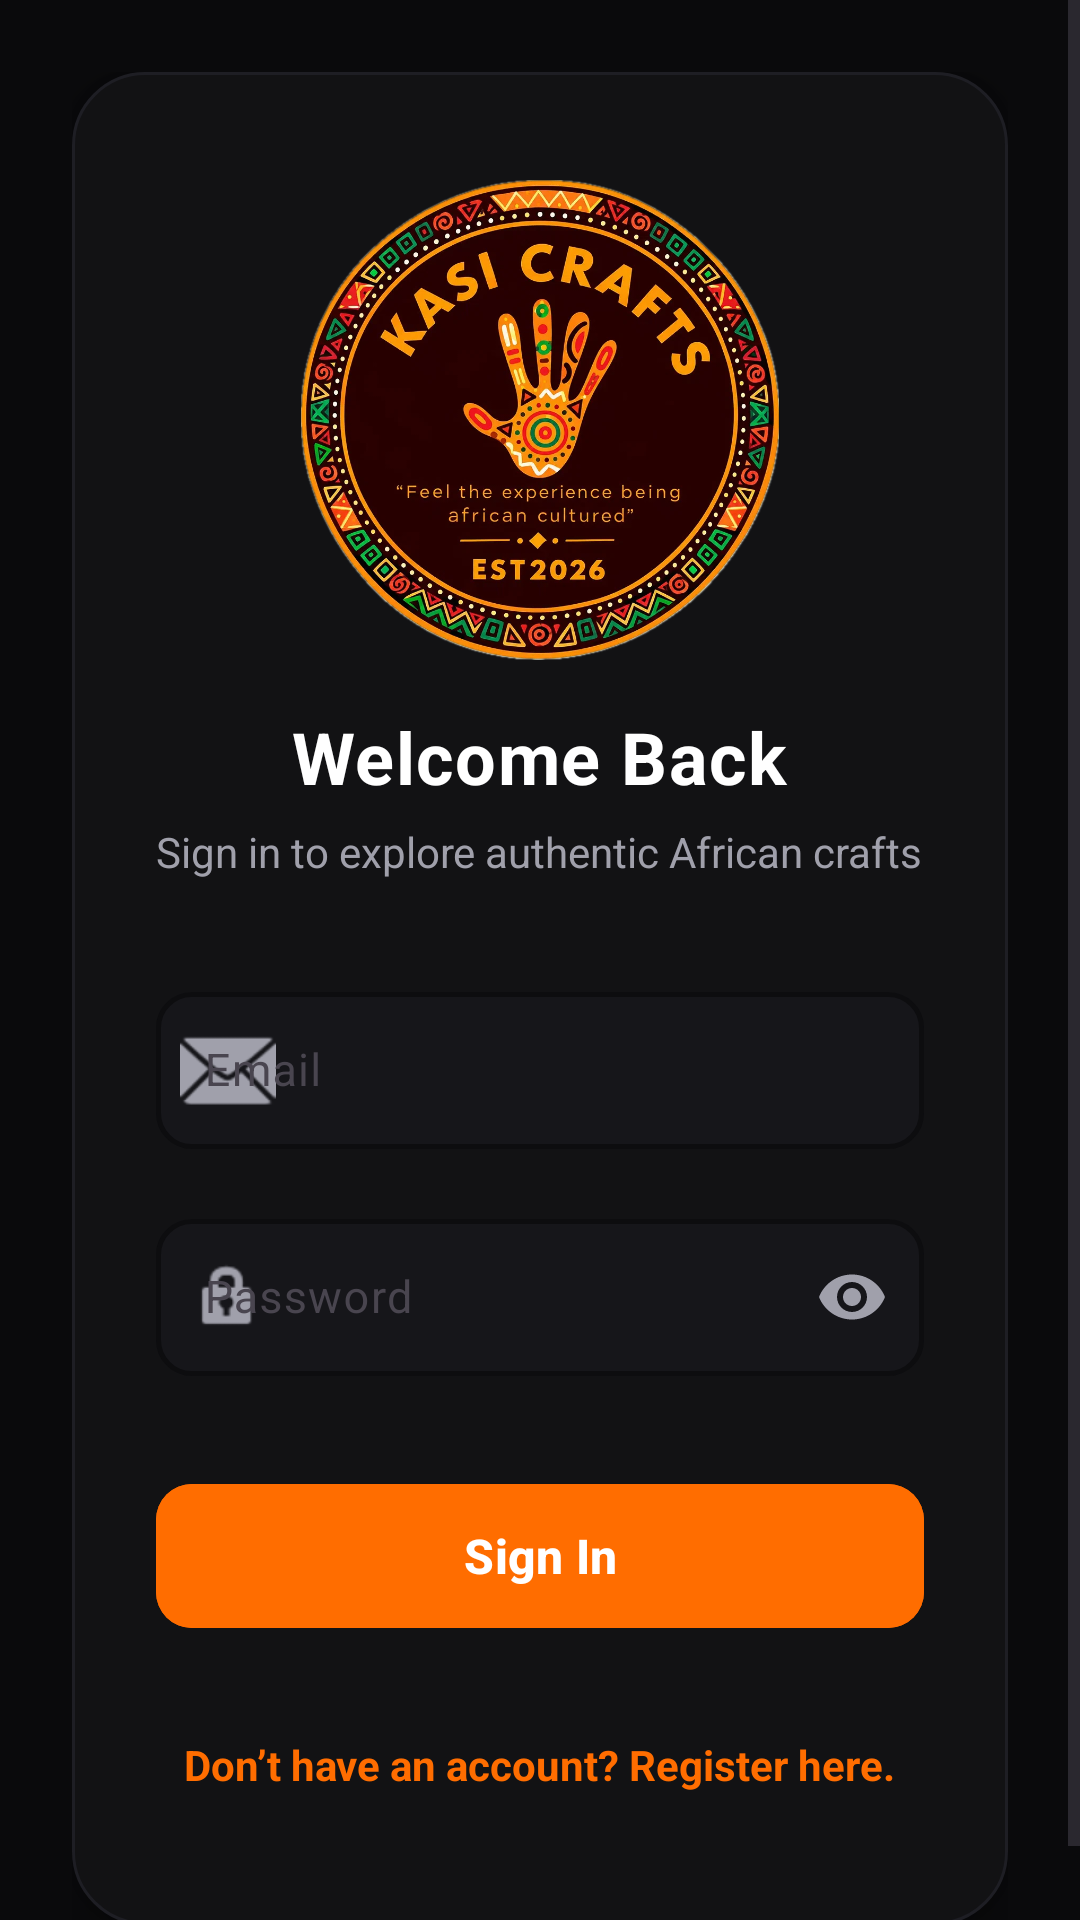

Produce the Android XML layout that renders to this screen, including the resource entries it uses.
<!-- AndroidManifest.xml: application theme Theme.KasiCrafts -->
<!-- res/layout/fragment_login.xml -->
<?xml version="1.0" encoding="utf-8"?>
<ScrollView xmlns:android="http://schemas.android.com/apk/res/android"
    xmlns:app="http://schemas.android.com/apk/res-auto"
    android:layout_width="match_parent"
    android:layout_height="match_parent"
    android:fillViewport="true"
    android:background="#0A0A0C">

    <androidx.constraintlayout.widget.ConstraintLayout
        android:layout_width="match_parent"
        android:layout_height="wrap_content"
        android:padding="24dp">

        <LinearLayout
            android:id="@+id/loginFormContainer"
            android:layout_width="0dp"
            android:layout_height="wrap_content"
            android:background="@drawable/bg_login_card"
            android:elevation="8dp"
            android:gravity="center_horizontal"
            android:orientation="vertical"
            android:paddingHorizontal="28dp"
            android:paddingVertical="36dp"
            app:layout_constraintBottom_toBottomOf="parent"
            app:layout_constraintEnd_toEndOf="parent"
            app:layout_constraintHorizontal_bias="1.0"
            app:layout_constraintStart_toStartOf="parent"
            app:layout_constraintTop_toTopOf="parent"
            app:layout_constraintWidth_max="420dp">

            <ImageView
                android:id="@+id/ivLogo"
                android:layout_width="160dp"
                android:layout_height="160dp"
                android:layout_marginBottom="16dp"
                android:contentDescription="@string/kasi_crafts_logo"
                android:scaleType="fitCenter"
                android:src="@drawable/kasi_crafts_banner" />

            <TextView
                android:layout_width="wrap_content"
                android:layout_height="wrap_content"
                android:layout_marginBottom="6dp"
                android:letterSpacing="0.02"
                android:text="@string/welcome_back"
                android:textColor="#FFFFFF"
                android:textSize="24sp"
                android:textStyle="bold" />

            <TextView
                android:layout_width="wrap_content"
                android:layout_height="wrap_content"
                android:layout_marginBottom="32dp"
                android:gravity="center"
                android:text="@string/sign_in_subtitle"
                android:textColor="#A0A0AB"
                android:textSize="14sp" />

            <com.google.android.material.textfield.TextInputLayout
                style="@style/Widget.Material3.TextInputLayout.OutlinedBox"
                android:layout_width="match_parent"
                android:layout_height="wrap_content"
                android:layout_marginBottom="18dp"
                android:hint="@string/hint_email"
                app:boxBackgroundColor="#16161A"
                app:boxCornerRadiusBottomEnd="12dp"
                app:boxCornerRadiusBottomStart="12dp"
                app:boxCornerRadiusTopEnd="12dp"
                app:boxCornerRadiusTopStart="12dp"
                app:boxStrokeColor="#FF6D00"
                app:boxStrokeWidth="1.5dp"
                app:boxStrokeWidthFocused="2.5dp"
                app:hintTextColor="#FF6D00"
                app:startIconDrawable="@android:drawable/ic_dialog_email"
                app:startIconTint="#A0A0AB">

                <com.google.android.material.textfield.TextInputEditText
                    android:id="@+id/etEmail"
                    android:layout_width="match_parent"
                    android:layout_height="wrap_content"
                    android:inputType="textEmailAddress"
                    android:paddingVertical="16dp"
                    android:textColor="#FFFFFF"
                    android:textSize="15sp" />
            </com.google.android.material.textfield.TextInputLayout>

            <com.google.android.material.textfield.TextInputLayout
                style="@style/Widget.Material3.TextInputLayout.OutlinedBox"
                android:layout_width="match_parent"
                android:layout_height="wrap_content"
                android:layout_marginBottom="32dp"
                android:hint="@string/hint_password"
                app:boxBackgroundColor="#16161A"
                app:boxCornerRadiusBottomEnd="12dp"
                app:boxCornerRadiusBottomStart="12dp"
                app:boxCornerRadiusTopEnd="12dp"
                app:boxCornerRadiusTopStart="12dp"
                app:boxStrokeColor="#FF6D00"
                app:boxStrokeWidth="1.5dp"
                app:boxStrokeWidthFocused="2.5dp"
                app:hintTextColor="#FF6D00"
                app:passwordToggleEnabled="true"
                app:passwordToggleTint="#A0A0AB"
                app:startIconDrawable="@android:drawable/ic_lock_idle_lock"
                app:startIconTint="#A0A0AB">

                <com.google.android.material.textfield.TextInputEditText
                    android:id="@+id/etPassword"
                    android:layout_width="match_parent"
                    android:layout_height="wrap_content"
                    android:inputType="textPassword"
                    android:paddingVertical="16dp"
                    android:textColor="#FFFFFF"
                    android:textSize="15sp" />
            </com.google.android.material.textfield.TextInputLayout>

            <com.google.android.material.button.MaterialButton
                android:id="@+id/btnLogin"
                android:layout_width="match_parent"
                android:layout_height="56dp"
                android:layout_marginBottom="24dp"
                android:backgroundTint="#FF6D00"
                android:stateListAnimator="@null"
                android:text="@string/btn_sign_in"
                android:textColor="#FFFFFF"
                android:textSize="16sp"
                android:textStyle="bold"
                app:cornerRadius="12dp"
                app:rippleColor="#40FFFFFF" />

            <TextView
                android:id="@+id/tvRegister"
                android:layout_width="wrap_content"
                android:layout_height="wrap_content"
                android:clickable="true"
                android:focusable="true"
                android:padding="8dp"
                android:text="@string/register_prompt"
                android:textColor="#FF6D00"
                android:textSize="14sp"
                android:textStyle="bold" />
        </LinearLayout>

    </androidx.constraintlayout.widget.ConstraintLayout>
</ScrollView>
<!-- resources referenced by this layout -->
<resources>
  <!-- drawable bg_login_card (drawable) -->
  <?xml version="1.0" encoding="utf-8"?>
  <shape xmlns:android="http://schemas.android.com/apk/res/android"
      android:shape="rectangle">
      <solid android:color="#121214" />
      <corners android:radius="24dp" />
      <stroke
          android:width="1dp"
          android:color="#1E1E24" />
  </shape>
  <!-- drawable kasi_crafts_banner: webp bitmap (drawable, 162602 bytes) -->
  <string name="btn_sign_in">Sign In</string>
  <string name="hint_email">Email</string>
  <string name="hint_password">Password</string>
  <string name="kasi_crafts_logo">Kasi Crafts Logo</string>
  <string name="register_prompt">Don’t have an account? Register here.</string>
  <string name="sign_in_subtitle">Sign in to explore authentic African crafts</string>
  <string name="welcome_back">Welcome Back</string>
  <style name="Theme.KasiCrafts" parent="Base.Theme.KasiCrafts" />
  <style name="Base.Theme.KasiCrafts" parent="Theme.Material3.DayNight.NoActionBar">
          
          
      </style>
</resources>
